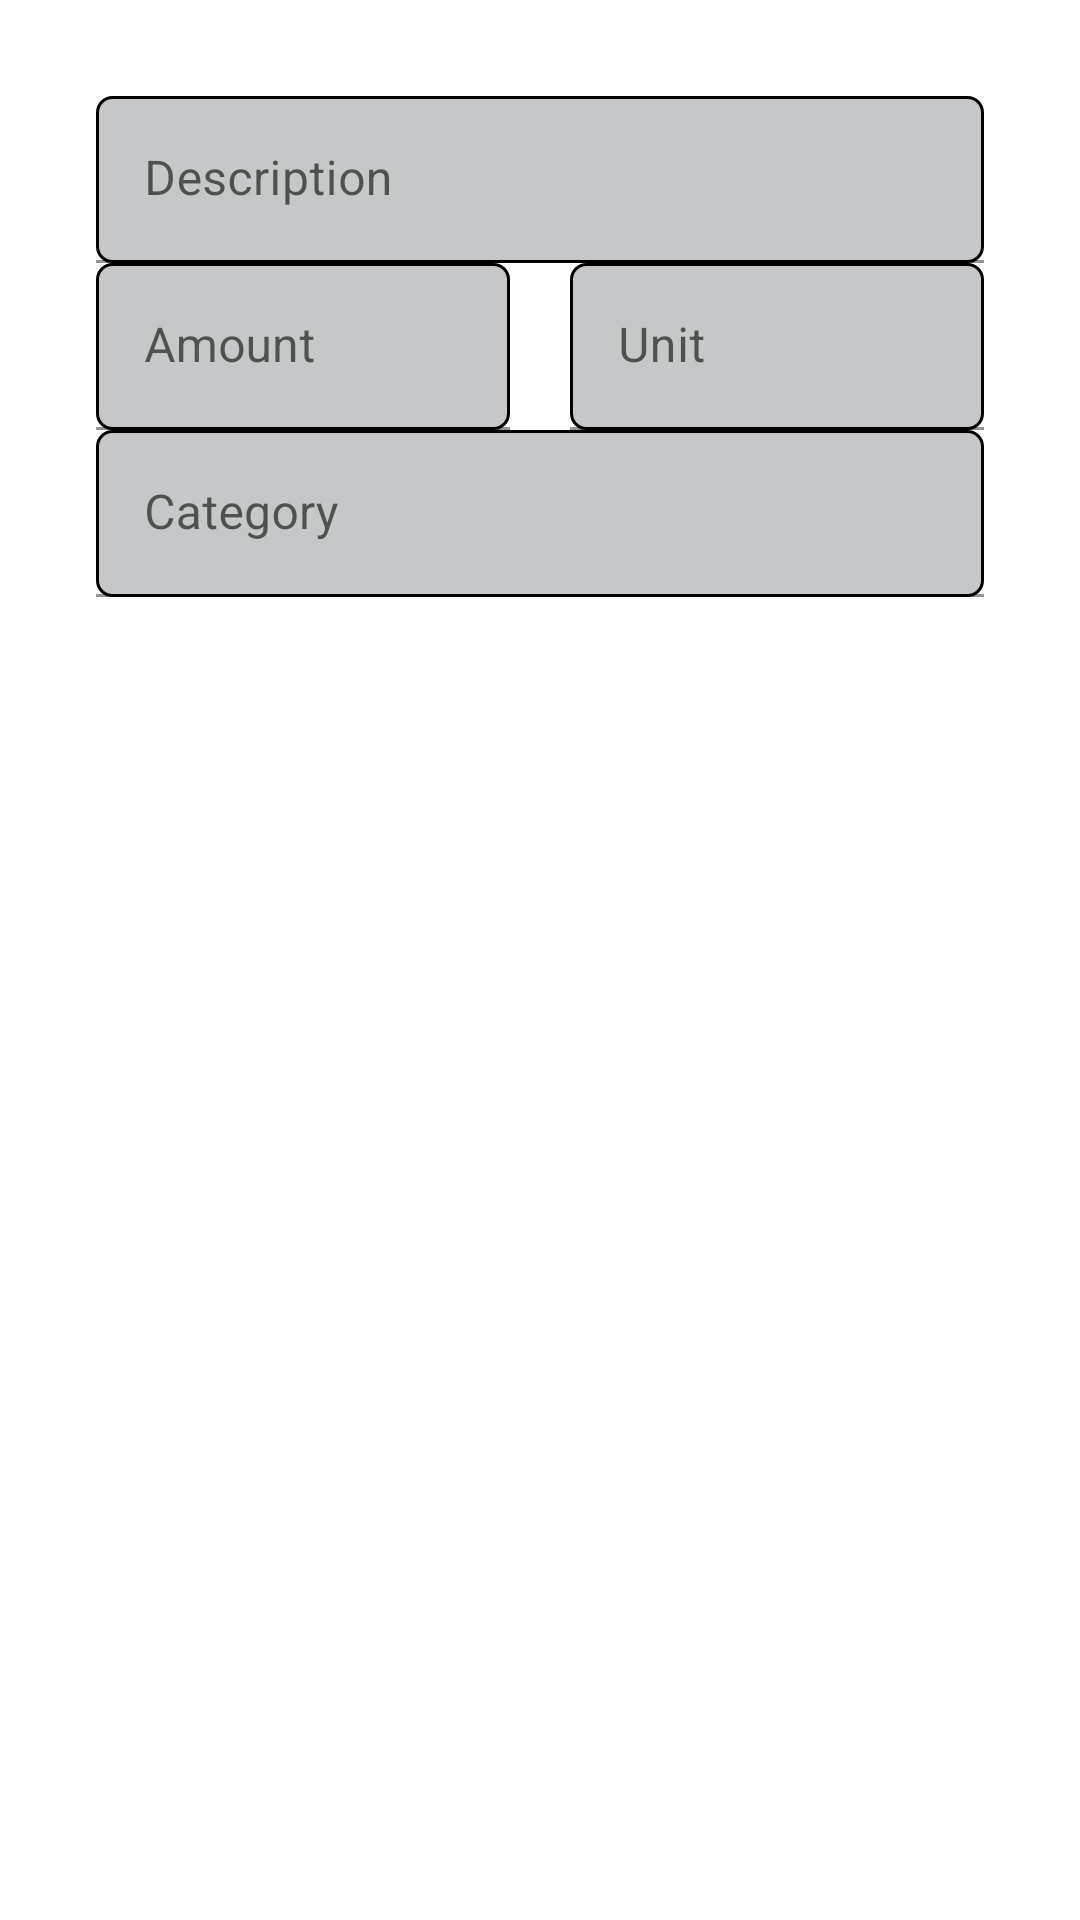

Here is an Android app screen rendered from its layout file. Give the layout XML and the strings, colors and styles it references.
<!-- AndroidManifest.xml: application theme Theme.SnackOverflow -->
<!-- res/layout/reciepe_ingredients_fragment_layout.xml -->
<?xml version="1.0" encoding="utf-8"?>
<LinearLayout xmlns:android="http://schemas.android.com/apk/res/android"
    xmlns:app="http://schemas.android.com/apk/res-auto"
    android:layout_width="match_parent"
    android:layout_height="match_parent"
    android:orientation="vertical"
    android:padding="32dp">

    <com.google.android.material.textfield.TextInputLayout
        android:id="@+id/text_input_description"
        android:layout_width="match_parent"
        android:layout_height="wrap_content"
        app:boxBackgroundColor="#FFFFFF"
        app:boxStrokeColor="#FAF8F8">

        <com.google.android.material.textfield.TextInputEditText
            android:layout_width="match_parent"
            android:layout_height="wrap_content"
            android:background="@drawable/rounded_bg"
            android:hint="Description"
            android:textColorHint="#1B5E20"
            android:inputType="textPersonName"/>
    </com.google.android.material.textfield.TextInputLayout>

    <LinearLayout
        android:layout_width="match_parent"
        android:layout_height="wrap_content"
        android:orientation="horizontal"
        android:weightSum="100">

        <com.google.android.material.textfield.TextInputLayout
            android:id="@+id/text_input_amount"
            android:layout_width="match_parent"
            android:layout_height="wrap_content"
            android:layout_weight="50"
            android:paddingRight="10dp"
            app:boxBackgroundColor="#FFFFFF"
            app:boxStrokeColor="#FAF8F8">

            <com.google.android.material.textfield.TextInputEditText
                android:layout_width="match_parent"
                android:layout_height="wrap_content"
                android:background="@drawable/rounded_bg"
                android:hint="Amount"
                android:textColorHint="#757575"
                android:inputType="number"/>
        </com.google.android.material.textfield.TextInputLayout>

        <com.google.android.material.textfield.TextInputLayout
            android:id="@+id/text_input_unit"
            android:layout_width="match_parent"
            android:layout_height="wrap_content"
            android:layout_weight="50"
            android:paddingLeft="10dp"
            app:boxBackgroundColor="#FFFFFF"
            app:boxStrokeColor="#FAF8F8">

            <com.google.android.material.textfield.TextInputEditText
                android:layout_width="match_parent"
                android:layout_height="wrap_content"
                android:background="@drawable/rounded_bg"
                android:hint="Unit"
                android:textColorHint="#757575"
                android:inputType="number"/>
        </com.google.android.material.textfield.TextInputLayout>

    </LinearLayout>

    <com.google.android.material.textfield.TextInputLayout
        android:id="@+id/text_input_category"
        android:layout_width="match_parent"
        android:layout_height="wrap_content"
        app:boxBackgroundColor="#FFFFFF"
        app:boxStrokeColor="#FAF8F8">

        <com.google.android.material.textfield.TextInputEditText
            android:layout_width="match_parent"
            android:layout_height="wrap_content"
            android:background="@drawable/rounded_bg"
            android:hint="Category"
            android:textColorHint="#757575"
            android:inputType="textPersonName"/>
    </com.google.android.material.textfield.TextInputLayout>

</LinearLayout>
<!-- resources referenced by this layout -->
<resources>
  <!-- drawable rounded_bg (drawable-v24) -->
  <?xml version="1.0" encoding="utf-8"?>
  <shape xmlns:android="http://schemas.android.com/apk/res/android" >
      <stroke
          android:width="1dp"
          android:color="@color/black" />
  
      <solid android:color="#c5c7c9" />
  
      <padding
          android:left="1dp"
          android:right="1dp"
          android:bottom="1dp"
          android:top="1dp" />
  
      <corners android:radius="5dp" />
  </shape>
  <style name="Theme.SnackOverflow" parent="Theme.MaterialComponents.DayNight.DarkActionBar">
          
          <item name="colorPrimary">@color/purple_500</item>
          <item name="colorPrimaryVariant">@color/purple_700</item>
          <item name="colorOnPrimary">@color/white</item>
          
          <item name="colorSecondary">@color/teal_200</item>
          <item name="colorSecondaryVariant">@color/teal_700</item>
          <item name="colorOnSecondary">@color/black</item>
          
          <item name="android:statusBarColor" tools:targetApi="l">?attr/colorPrimaryVariant</item>
          
      </style>
  <color name="black">#FF000000</color>
  <color name="purple_500">#FF6200EE</color>
  <color name="purple_700">#FF3700B3</color>
  <color name="white">#FFFFFFFF</color>
  <color name="teal_200">#FF03DAC5</color>
  <color name="teal_700">#FF018786</color>
</resources>
